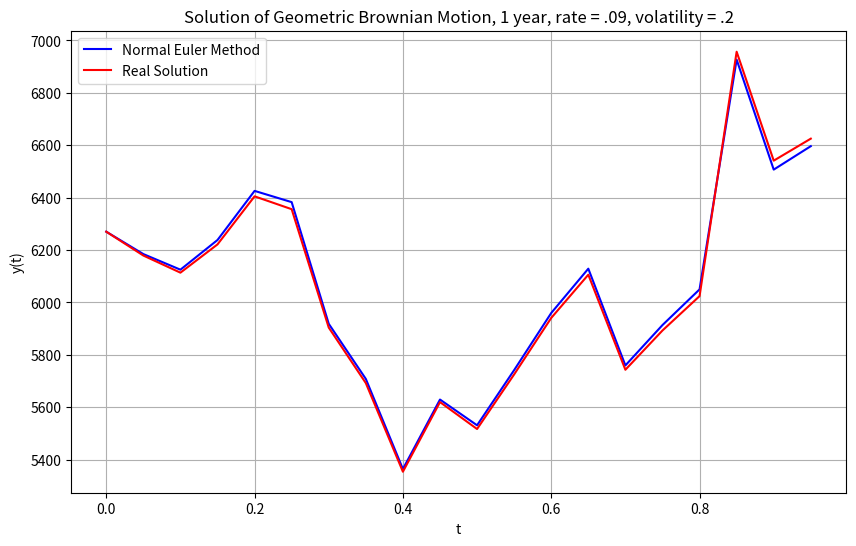

Write Python code to recreate this figure.
import numpy as np
import matplotlib.pyplot as plt
import math


def EulerMaruyama(f, g, input, h, iterations):
    listy = [0] * iterations
    blist = [0] * iterations
    plus = math.sqrt(h)
    for x in range(iterations):
        if x == 0:
            listy[x] = input
        else:
            firstterm = h * f(h * x + input[0], listy[x - 1][1])
            blist[x] = blist[x - 1] + plus * np.random.randn()
            secondterm = (blist[x] - blist[x - 1]) * g(
                h * x + input[0], listy[x - 1][1]
            )
            listy[x] = (h * x + input[0], listy[x - 1][1] + firstterm + secondterm)
    return (listy, blist)


# def funcf(t,y):
#     return (3-y)/(2-t)
# def funcg(t,y):
#     return 1

rate = 0.09
volatility = 0.2


def funcf(t, y):
    return rate * y


def funcg(t, y):
    return volatility * y


solution_points = EulerMaruyama(funcf, funcg, (0, 6270), 0.05, 20)

for x in range(len(solution_points[1])):
    solution_points[1][x] = 6270 * math.exp(
        (rate - (0.5) * (volatility**2)) * solution_points[0][x][0]
        + volatility * solution_points[1][x]
    )


t_values = [point[0] for point in solution_points[0]]
y_values = [point[1] for point in solution_points[0]]

t_values2 = [point[0] for point in solution_points[0]]
y_values2 = [point for point in solution_points[1]]


plt.figure(figsize=(10, 6))
plt.plot(t_values, y_values, label="Normal Euler Method", color="blue")
plt.plot(t_values2, y_values2, label="Real Solution", color="red")


plt.title(
    "Solution of Geometric Brownian Motion, 1 year, rate = .09, volatility = .2"
)  # Set the plot title
plt.xlabel("t")  # Label for the x-axis
plt.ylabel("y(t)")  # Label for the y-axis
plt.grid(True)  # Add a grid for better readability

plt.legend()
plt.show()
